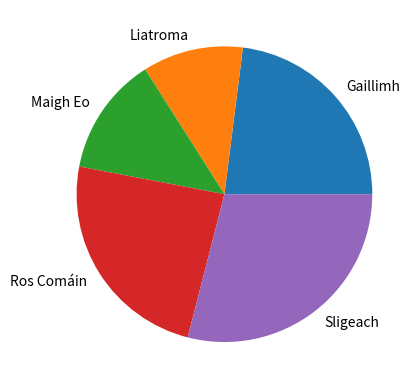

The matplotlib source for this figure:
import numpy as np
import matplotlib.pyplot as plt

possibleCounties = np.array(["Maigh Eo","Gaillimh","Ros Comáin","Liatroma","Sligeach"])
# picks 100 randomly from possible counties with the frequency set in p
counties = np.random.choice(
    possibleCounties,
    p=[0.1,0.3,0.2,0.12,0.28],
    size=100
)

unique, counts = np.unique(counties, return_counts=True)

plt.pie(counts,labels=unique)

plt.show()